Run: headless pygame with SDL's dummy video driver; simulated clock (each Clock.tick advances the game by its frame time, no real sleeping); random seed 0; keys injected as events and as key.get_pressed() state; no mouse input.
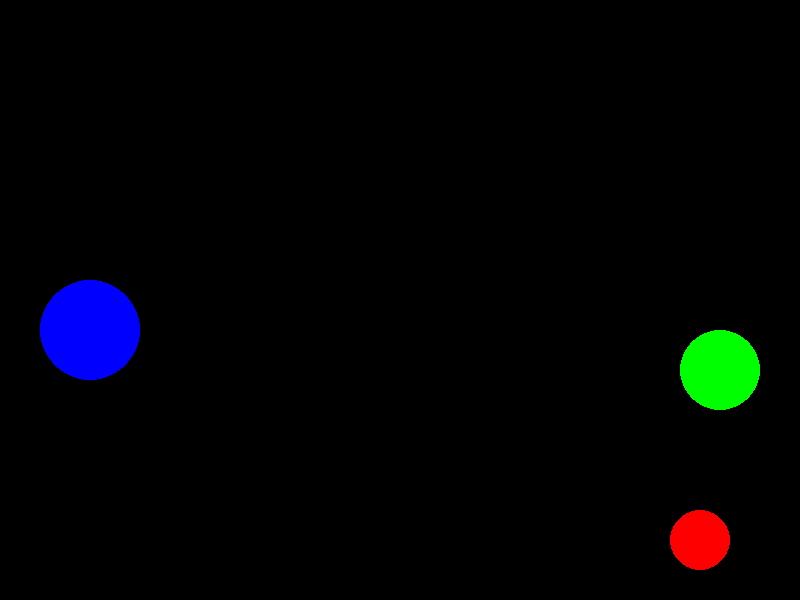
Frame 1 of 4 · flips 1–60 · no input
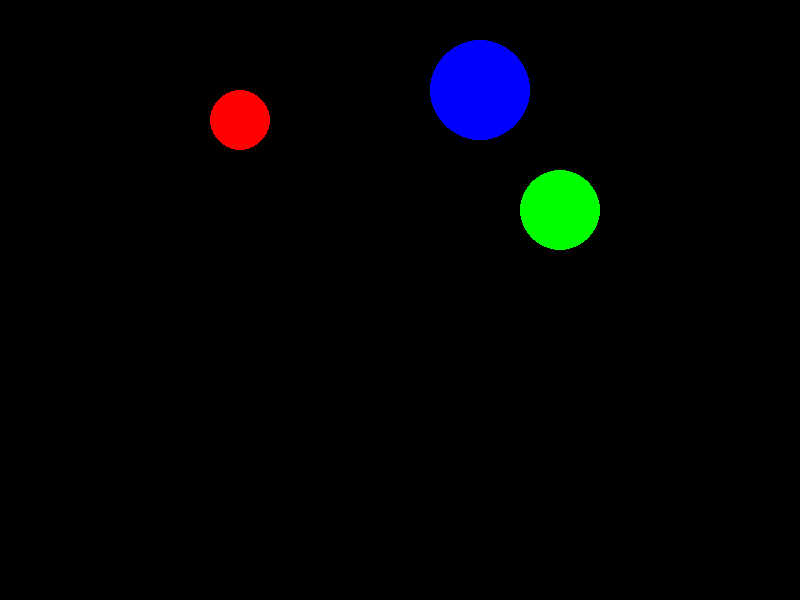
Frame 2 of 4 · flips 61–180 · tapped SPACE, RETURN · held RIGHT (→), D
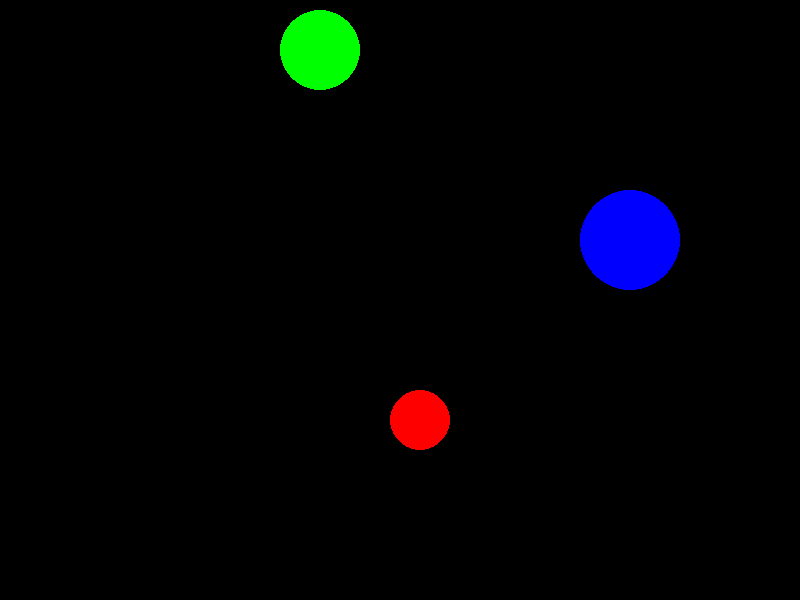
Frame 3 of 4 · flips 181–300 · held DOWN (↓), S
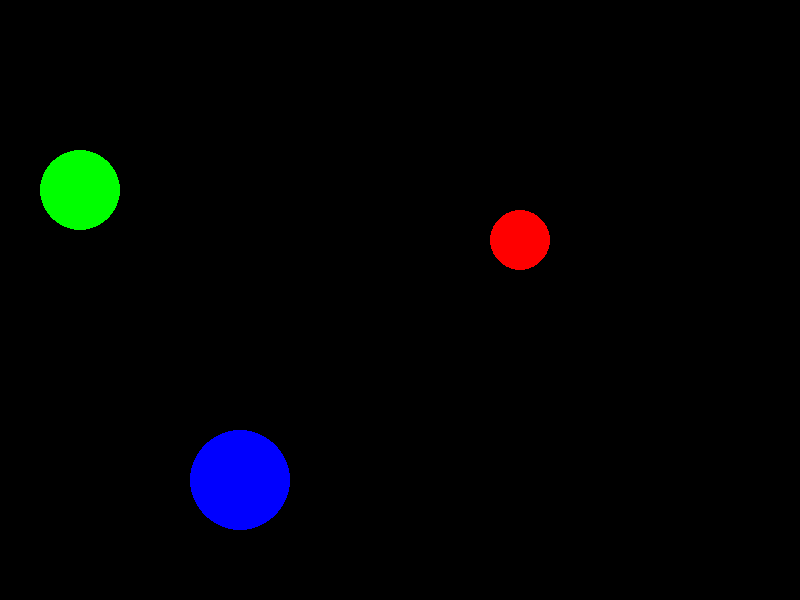
Frame 4 of 4 · flips 301–420 · held LEFT (←), A, UP (↑), W

The pygame program that drew these frames:

import pygame
import sys

pygame.init()

screen = pygame.display.set_mode((800, 600))
pygame.display.set_caption('asdf')
clock = pygame.time.Clock()

black = (0,0,0)
white = (255,255,255)
red = (255,0,0)
green = (0,255,0)
blue = (0,0,255)
yellow = (255,255,0)

fps = 60
ballx = 400
bally = 300
ballr = 30
vx = 5
vy = 5

ball2x = 200
ball2y = 150
ball2r = 40
v2x = 10
v2y = 10

ball3x = 600
ball3y = 450
ball3r = 50
v3x = 15
v3y = 15

running = True

while running:
# Handle events
    for event in pygame.event.get():
        if event.type == pygame.QUIT:
            running = False
    ballx += vx
    bally += vy
    if(ballx-ballr<=0 or ballx+ballr>=800):
        vx = -vx
    if(bally-ballr<=0 or bally+ballr>=600):
        vy = -vy
    screen.fill(black)
    pygame.draw.circle(screen, red, (ballx,bally), ballr)

    ball2x += v2x
    ball2y += v2y
    if(ball2x-ball2r<=0 or ball2x+ball2r>=800):
        v2x = -v2x
    if(ball2y-ball2r<=0 or ball2y+ball2r>=600):
        v2y = -v2y
    pygame.draw.circle(screen, green, (ball2x,ball2y), ball2r)

    ball3x += v3x
    ball3y += v3y
    if(ball3x-ball3r<=0 or ball3x+ball3r>=800):
        v3x = -v3x
    if(ball3y-ball3r<=0 or ball3y+ball3r>=600):
        v3y = -v3y
    pygame.draw.circle(screen, blue, (ball3x,ball3y), ball3r)
    


    pygame.display.flip()
    clock.tick(fps)
pygame.quit()
sys.exit()
